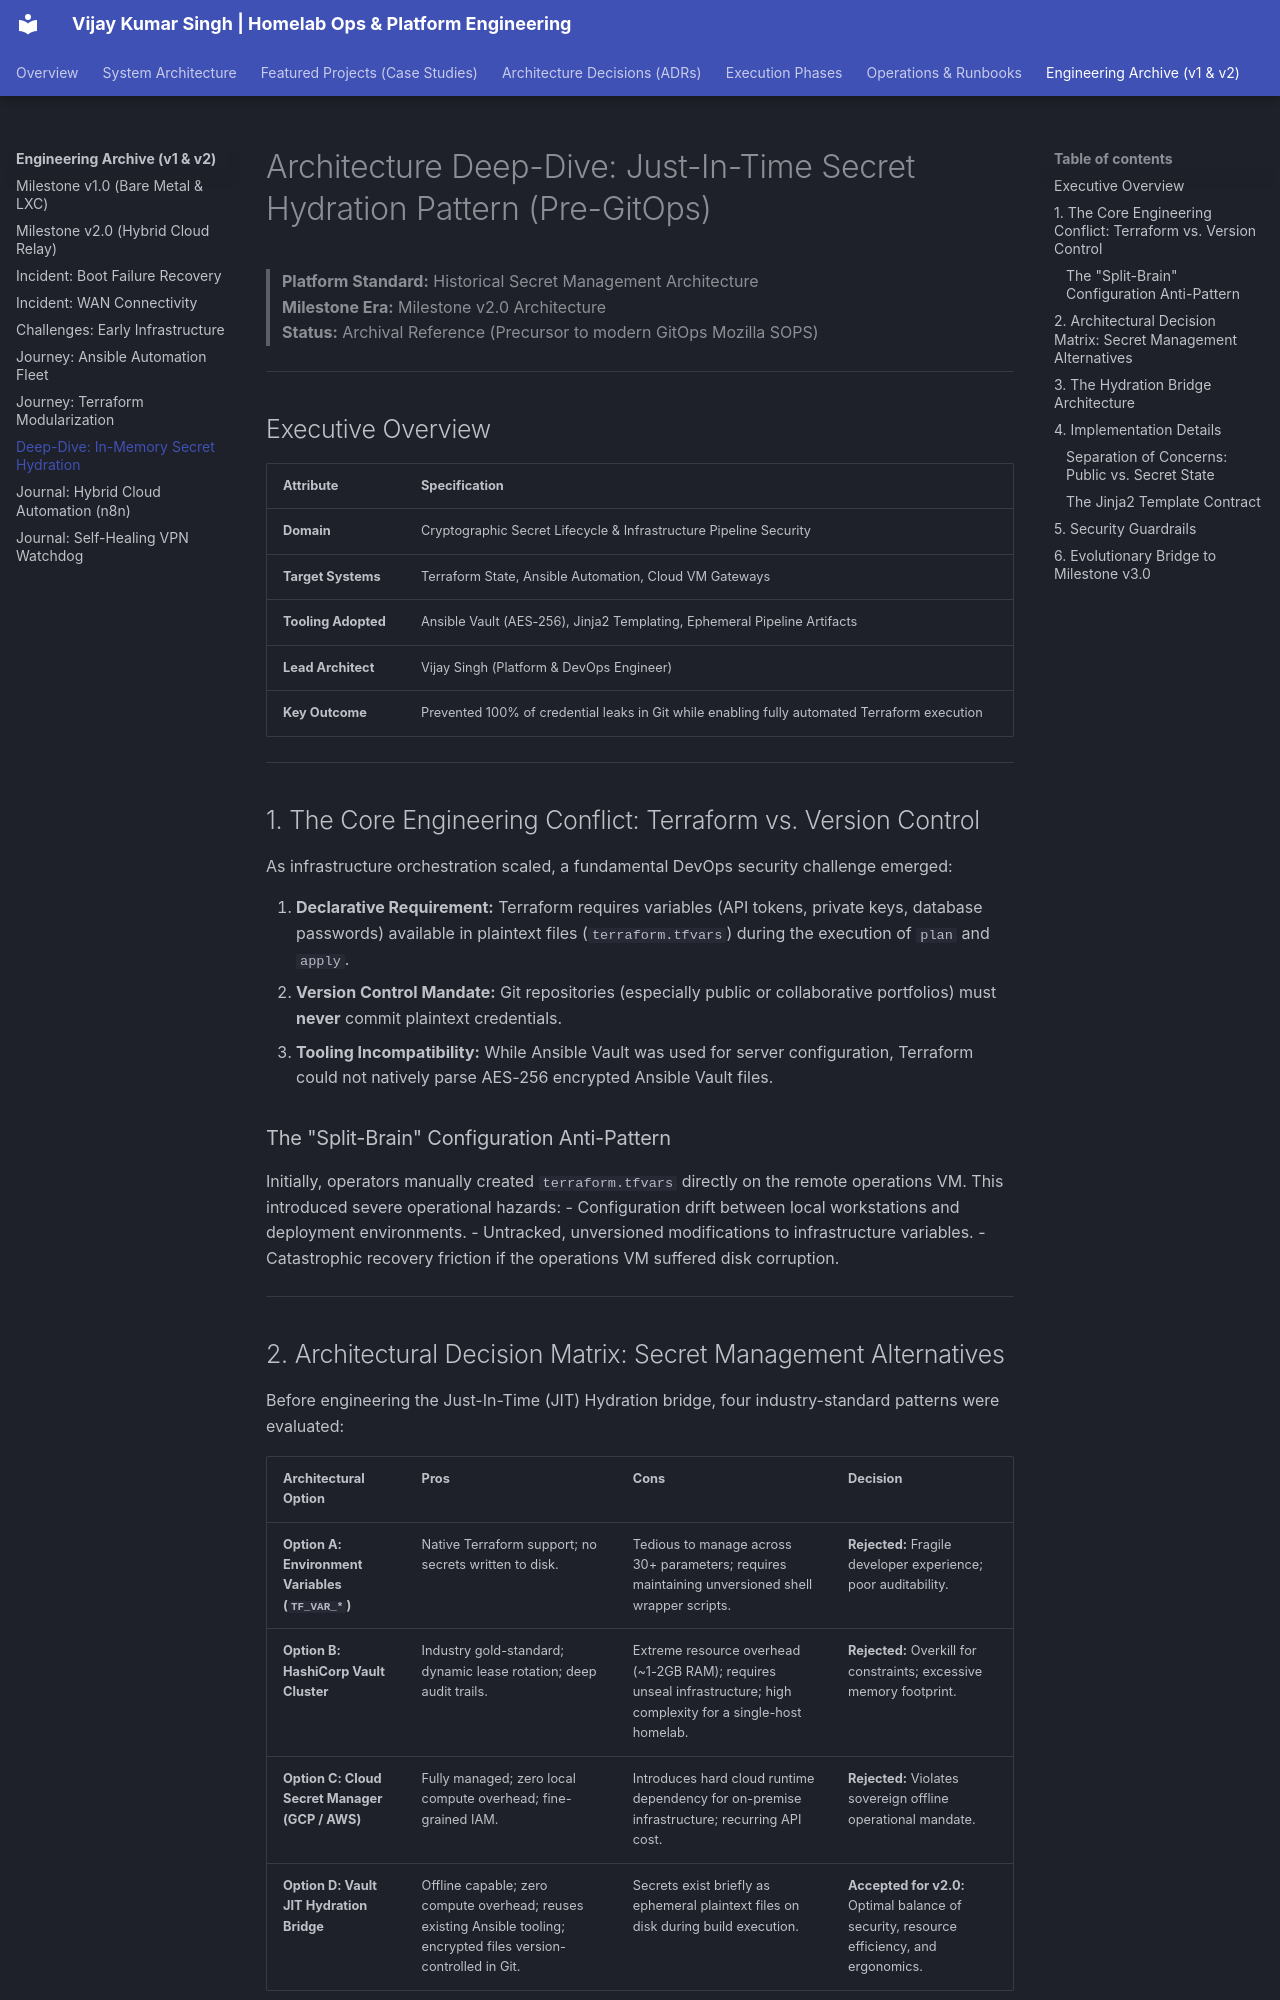

repository: vsingh55/homelab-ops · page: archive/post-mortems/06-legacy-secret-hydration/index.html · generator: mkdocs

# Architecture Deep-Dive: Just-In-Time Secret Hydration Pattern (Pre-GitOps)

> **Platform Standard:** Historical Secret Management Architecture  
> **Milestone Era:** Milestone v2.0 Architecture  
> **Status:** Archival Reference (Precursor to modern GitOps Mozilla SOPS)  

---

## Executive Overview

| Attribute | Specification |
| :--- | :--- |
| **Domain** | Cryptographic Secret Lifecycle & Infrastructure Pipeline Security |
| **Target Systems** | Terraform State, Ansible Automation, Cloud VM Gateways |
| **Tooling Adopted** | Ansible Vault (AES-256), Jinja2 Templating, Ephemeral Pipeline Artifacts |
| **Lead Architect** | Vijay Singh (Platform & DevOps Engineer) |
| **Key Outcome** | Prevented 100% of credential leaks in Git while enabling fully automated Terraform execution |

---

## 1. The Core Engineering Conflict: Terraform vs. Version Control

As infrastructure orchestration scaled, a fundamental DevOps security challenge emerged:

1. **Declarative Requirement:** Terraform requires variables (API tokens, private keys, database passwords) available in plaintext files (`terraform.tfvars`) during the execution of `plan` and `apply`.
2. **Version Control Mandate:** Git repositories (especially public or collaborative portfolios) must **never** commit plaintext credentials.
3. **Tooling Incompatibility:** While Ansible Vault was used for server configuration, Terraform could not natively parse AES-256 encrypted Ansible Vault files.

### The "Split-Brain" Configuration Anti-Pattern
Initially, operators manually created `terraform.tfvars` directly on the remote operations VM. This introduced severe operational hazards:
- Configuration drift between local workstations and deployment environments.
- Untracked, unversioned modifications to infrastructure variables.
- Catastrophic recovery friction if the operations VM suffered disk corruption.

---
